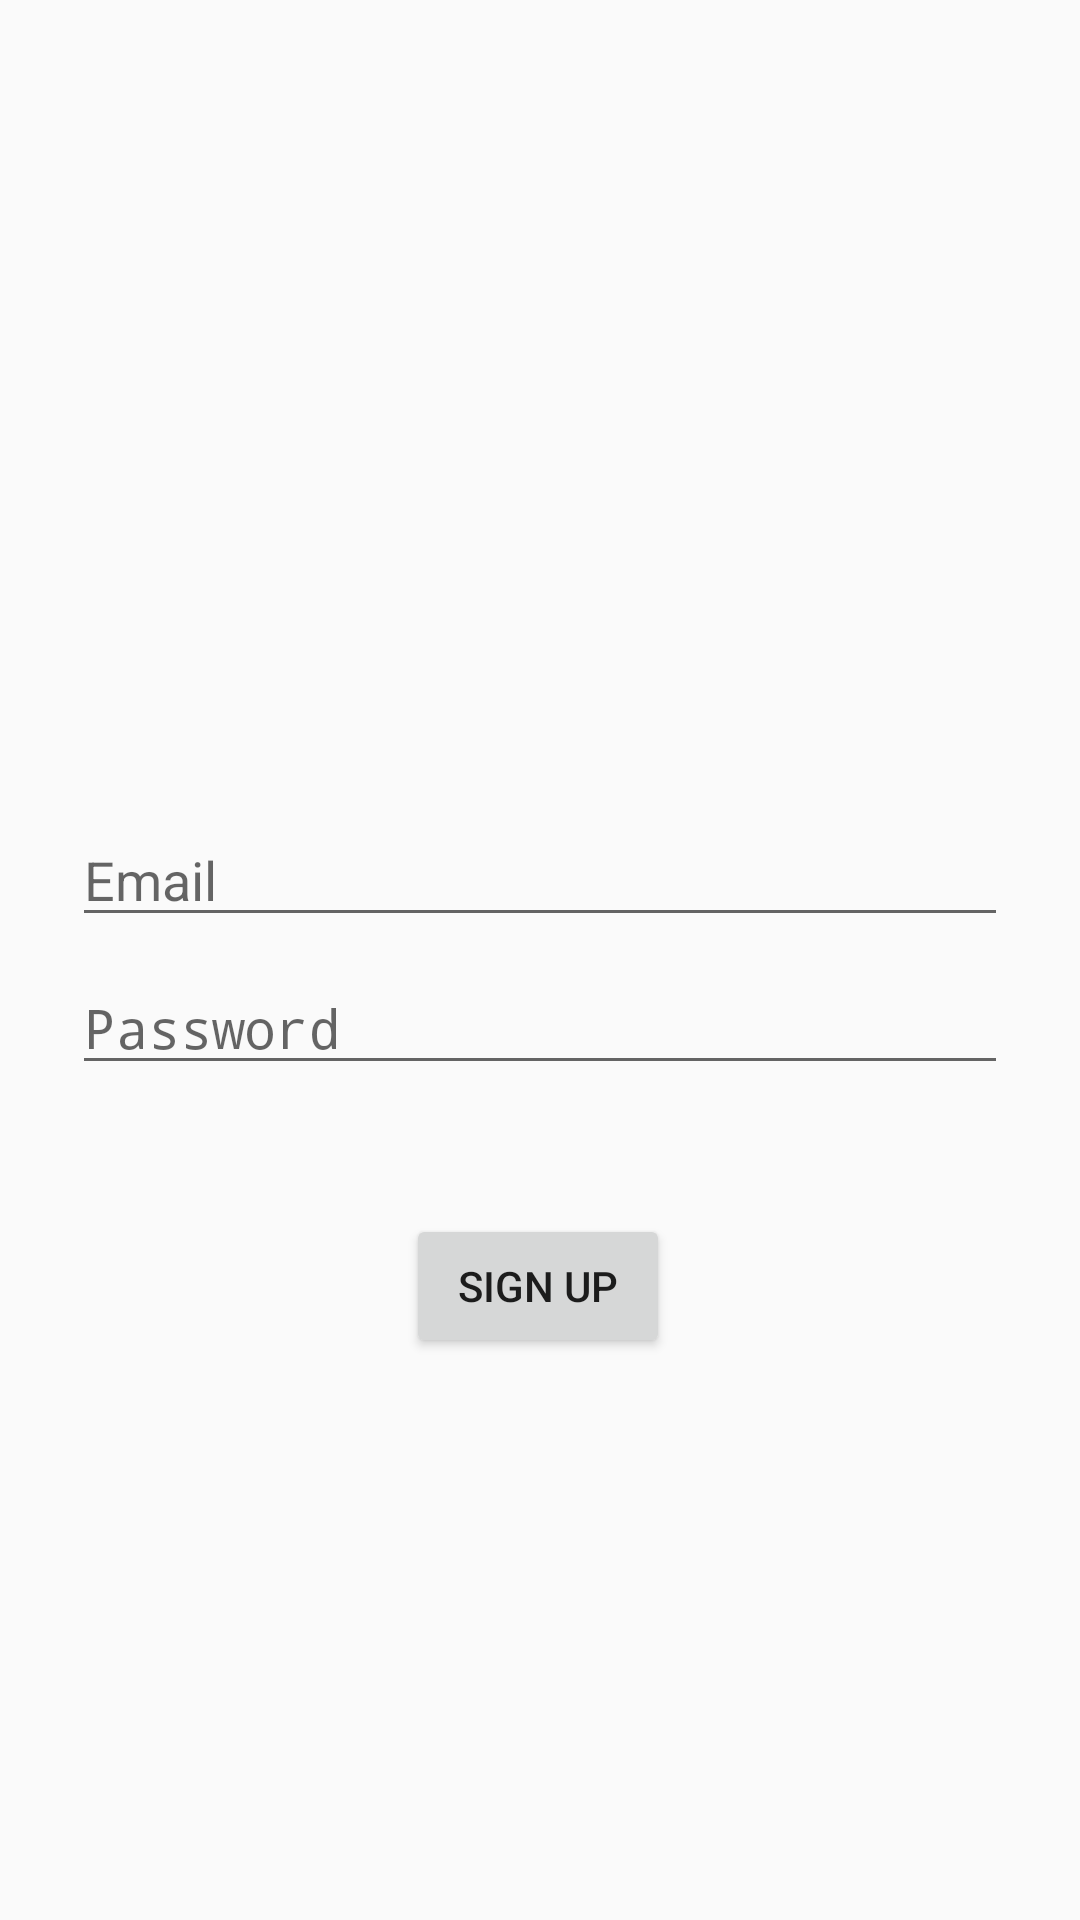

Here is an Android app screen rendered from its layout file. Give the layout XML and the strings, colors and styles it references.
<!-- AndroidManifest.xml: application theme AppTheme -->
<!-- res/layout/fragment_sign_up.xml -->
<?xml version="1.0" encoding="utf-8"?>
<layout xmlns:android="http://schemas.android.com/apk/res/android" xmlns:tools="http://schemas.android.com/tools"
        xmlns:app="http://schemas.android.com/apk/res-auto">
    <androidx.constraintlayout.widget.ConstraintLayout
            android:id="@+id/container"
            android:layout_width="match_parent"
            android:layout_height="match_parent"
            android:paddingBottom="@dimen/activity_vertical_margin"
            android:paddingLeft="@dimen/activity_horizontal_margin"
            android:paddingRight="@dimen/activity_horizontal_margin"
            android:paddingTop="@dimen/activity_vertical_margin">

        <ImageView
                android:id="@+id/face_image"
                android:layout_width="wrap_content"
                android:layout_height="wrap_content"
                android:layout_marginStart="8dp"
                android:layout_marginTop="8dp"
                android:layout_marginEnd="8dp"
                android:layout_marginBottom="8dp"
                app:layout_constraintBottom_toBottomOf="@+id/loading"
                app:layout_constraintEnd_toEndOf="parent"
                app:layout_constraintStart_toStartOf="parent"
                app:layout_constraintTop_toTopOf="parent"
                app:srcCompat="@drawable/ic_coin_signup"
                tools:srcCompat="@tools:sample/avatars[13]" />

        <EditText
                android:id="@+id/username"
                android:layout_width="0dp"
                android:layout_height="wrap_content"
                android:layout_marginStart="24dp"
                android:layout_marginTop="24dp"
                android:layout_marginEnd="24dp"
                android:autofillHints="@string/prompt_email"
                android:hint="@string/prompt_email"
                android:inputType="textEmailAddress"
                android:selectAllOnFocus="true"
                app:layout_constraintEnd_toEndOf="parent"
                app:layout_constraintStart_toStartOf="parent"
                app:layout_constraintTop_toBottomOf="@+id/TxtProgress" />

        <EditText
                android:id="@+id/password"
                android:layout_width="0dp"
                android:layout_height="wrap_content"
                android:layout_marginStart="24dp"
                android:layout_marginTop="8dp"
                android:layout_marginEnd="24dp"
                android:autofillHints="@string/prompt_password"
                android:hint="@string/prompt_password"
                android:imeActionLabel="@string/action_sign_in_short"
                android:imeOptions="actionDone"
                android:inputType="textPassword"
                android:selectAllOnFocus="true"
                android:visibility="visible"
                app:layout_constraintEnd_toEndOf="parent"
                app:layout_constraintStart_toStartOf="parent"
                app:layout_constraintTop_toBottomOf="@+id/username" />

        <TextView
                android:layout_width="wrap_content"
                android:layout_height="wrap_content"
                app:layout_constraintTop_toBottomOf="@id/password"
                android:id="@+id/TxtErrors"
                app:layout_constraintEnd_toEndOf="parent"
                android:layout_marginEnd="8dp"
                android:layout_marginStart="8dp" app:layout_constraintStart_toStartOf="parent"
                android:layout_marginTop="8dp" android:textColor="@color/colorError"/>

        <ProgressBar
                android:id="@+id/loading"
                android:visibility="gone"
                android:layout_width="wrap_content"
                android:layout_height="wrap_content"
                android:layout_gravity="center"
                android:layout_marginStart="32dp"
                android:layout_marginTop="64dp"
                android:layout_marginEnd="32dp"
                android:layout_marginBottom="64dp"
                app:layout_constraintBottom_toBottomOf="parent"
                app:layout_constraintEnd_toEndOf="@+id/password"
                app:layout_constraintStart_toStartOf="@+id/password"
                app:layout_constraintTop_toTopOf="parent"
                app:layout_constraintVertical_bias="0.3"/>


        <TextView
                android:id="@+id/TxtProgress"
                android:layout_width="match_parent"
                android:layout_height="wrap_content"
                android:layout_marginTop="36dp"
                android:textAlignment="center"
                android:visibility="visible"
                app:layout_constraintEnd_toEndOf="parent"
                app:layout_constraintStart_toStartOf="parent"
                app:layout_constraintTop_toBottomOf="@+id/loading" />

        <Button
                android:id="@+id/signup_button"
                android:layout_width="wrap_content"
                android:layout_height="wrap_content"
                android:layout_marginStart="8dp"
                android:layout_marginTop="16dp"
                android:layout_marginEnd="8dp"
                android:text="@string/signup_button"
                app:layout_constraintEnd_toEndOf="parent"
                app:layout_constraintHorizontal_bias="0.498"
                app:layout_constraintStart_toStartOf="parent"
                app:layout_constraintTop_toBottomOf="@+id/confirmCode" />

        <EditText
                android:id="@+id/confirmCode"
                android:layout_width="wrap_content"
                android:layout_height="wrap_content"
                android:layout_marginTop="16dp"
                android:ems="10"
                android:hint="@string/confirmation_code"
                android:inputType="numberPassword"
                android:textAlignment="center"
                android:visibility="gone"
                app:layout_constraintEnd_toEndOf="parent"
                app:layout_constraintStart_toStartOf="parent"
                app:layout_constraintTop_toBottomOf="@+id/TxtErrors"
                tools:visibility="visible" />


    </androidx.constraintlayout.widget.ConstraintLayout>
</layout>
<!-- resources referenced by this layout -->
<resources>
  <color name="colorError">#fc0303</color>
  <!-- drawable ic_coin_signup: vector/xml drawable (drawable, 236201 chars, omitted) -->
  <string name="action_sign_in_short">Sign in</string>
  <string name="confirmation_code">Verification Code</string>
  <string name="prompt_email">Email</string>
  <string name="prompt_password">Password</string>
  <string name="signup_button">Sign Up</string>
  <style name="AppTheme" parent="Theme.AppCompat.Light.DarkActionBar">
          
          <item name="colorPrimary">@color/colorPrimary</item>
          <item name="colorPrimaryDark">@color/colorPrimaryDark</item>
          <item name="colorAccent">@color/colorAccent</item>
      </style>
  <color name="colorPrimary">#008577</color>
  <color name="colorPrimaryDark">#00574B</color>
  <color name="colorAccent">#D81B60</color>
</resources>
